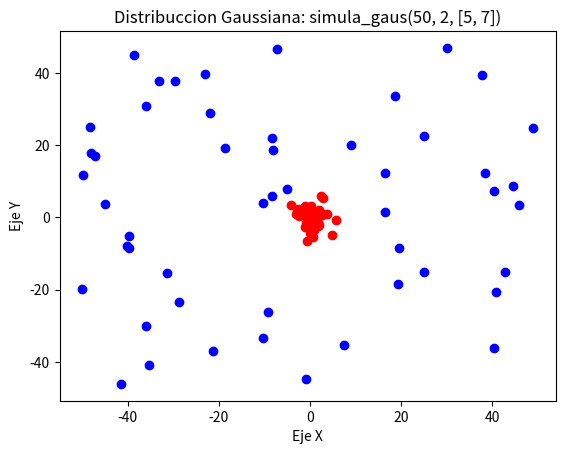

Write Python code to recreate this figure. (Note: this script raises an exception after producing the figure.)
#!/usr/bin/env python3
"""
Created on Tue Apr 14 19:34:38 2020

[redacted]
"""

# -*- coding: utf-8 -*-
import numpy as np
import matplotlib.pyplot as plt
import math


# Fijamos la semilla
np.random.seed(1)


def simula_unif(N, dim, rango):
	return np.random.uniform(rango[0],rango[1],(N,dim))

def simula_gaus(N, dim, sigma):
    media = 0    
    out = np.zeros((N,dim),np.float64)        
    for i in range(N):
        # Para cada columna dim se emplea un sigma determinado. Es decir, para 
        # la primera columna se usará una N(0,sqrt(5)) y para la segunda N(0,sqrt(7))
        out[i,:] = np.random.normal(loc=media, scale=np.sqrt(sigma), size=dim)
        
    return out


def simula_recta(intervalo):
    points = np.random.uniform(intervalo[0], intervalo[1], size=(2, 2))
    x1 = points[0,0]
    x2 = points[1,0]
    y1 = points[0,1]
    y2 = points[1,1]
    # y = a*x + b
    a = (y2-y1)/(x2-x1) # Calculo de la pendiente.
    b = y1 - a*x1       # Calculo del termino independiente.
    
    return a, b


print("\nEjercicio 1. Complejidad de H y el ruido\n")

# Ejercicio 1.1
print("\nEjercicio 1.1\n")
print("Apartado a\n")

#Genero una muestra de puntos con simula_unif()
unif = simula_unif(50, 2, [-50, 50])

#mostramos la gráfica resultante
plt.scatter(unif[:, 0], unif[:, 1], c='b')
plt.xlabel("Eje X")
plt.ylabel("Eje Y")
plt.title("Distribuccion Uniforme: simula_unif(50, 2, [-50, 50])")
plt.show()

input("\n--- Pulsar tecla para continuar ---\n")
print("Apartado b\n")

#Genero muestra de puntos con simula_gaus()
gaus = simula_gaus(50, 2, [5, 7])

#mostramos la gráfica resultante
plt.scatter(gaus[:, 0], gaus[:, 1], c='r')
plt.xlabel("Eje X")
plt.ylabel("Eje Y")
plt.title("Distribuccion Gaussiana: simula_gaus(50, 2, [5, 7])")
plt.show()

print ('\nGrafica Combinadas')
ver = input ('Si desea verla introduzca "s" por teclado\n')
if ver == "s":
    plt.scatter(unif[:, 0],unif[:, 1],color="Blue",label="Distribuccion Uniforme: simula_unif(50, 2, [-50, 50])")
    plt.scatter(gaus[:, 0],gaus[:, 1],color="Red",label="Distribuccion Gaussiana: simula_gaus(50, 2, [5, 7])")
    plt.legend()
    plt.show()
    



    
# Ejercicio 1.2
print("\nEjercicio 1.2\n")
print("Apartado a\n")

#nueva muestra de puntos
nueva_unif =  simula_unif(100, 2, [-50, 50])

#No utilizo la funcion sign de numpy porque en el caso de sign(0)
#nos devuelve 0 y no 1, lo que no nos conviene
def signo(valor):
    if valor >= 0:
        return 1
    else:
        return -1

#Defino funcion para calcular la distancia respecto a la recta
def f(x, y, a , b):
    return signo(y - a*x - b)


#Uso la funcion simula_recta() para el termino independiente y la pendiente
a, b = simula_recta([-50, 50])

print("Parámetros de la recta aleatoria y = ax + b")
print("a = ", a)
print("b = ", b)

#Divido los datos en positivos y negativos
#creo listas para separacion
datos_positivos = []
datos_negativos = []
#creo de etiquetas para usarlo en el apartado sigguiente
etiquetas_positivas = []
etiquetas_negativas = []

for i in nueva_unif:
    etiqueta = f(i[0], i[1], a, b)
    
    if etiqueta >= 1:
        datos_positivos.append(np.array([i[0], i[1]]))
        etiquetas_positivas.append(etiqueta)
        
    else:
        datos_negativos.append(np.array([i[0], i[1]]))
        etiquetas_negativas.append(etiqueta)


#Convierto las listas en arrays
datos_positivos = np.array(datos_positivos, np.float64)
datos_negativos = np.array(datos_negativos, np.float64)


# genero un conjunto de datos uniformes dentro del rango[-50,50],
# calculo 'y' respectivas del conjunto generado
x = np.linspace(-50, 50, 100)
y = a * x + b

# Gráfica
plt.plot(x,y, 'k', label=("y = %.2fx+%.2f" % (a, b)))
plt.scatter(datos_positivos[:,0], datos_positivos[:,1], c='b', label="positivos")
plt.scatter(datos_negativos[:,0], datos_negativos[:,1], c='r', label ="negativos")
plt.xlabel("Eje X")
plt.ylabel("Eje Y")
plt.title("Distribución uniforme de puntos con recta separadora")
plt.legend()
plt.show()





input("\n--- Pulsar tecla para continuar ---\n")
print("\nEjercicio 1.2\n")
print("Apartado b\n")

#funcion para introducir el ruido, un 10%
#cambio el valor de un 10% de las etiquetas
def ruido(valor):
    porcentaje = round(len(valor) * 10 /100)
    n = np.random.randint(0, len(valor) - 1, porcentaje)
    for i in range(np.int64(porcentaje)):
        x = n[i]
        if valor[x] == 1:
            valor[x] = -1
        else:
            valor[x] = 1
    
    return valor

#Introduzco ruido en las etiquetas anteriores
etiquetas_positivas = ruido(etiquetas_positivas)
etiquetas_negativas = ruido(etiquetas_negativas)

#Concateno los valores, tanto datos como etiquetas
datos = np.concatenate((datos_positivos, datos_negativos), axis = 0)
etiquetas = np.concatenate((etiquetas_positivas, etiquetas_negativas), axis = 0)

#Repito el proceso anterior de asignacion de etiquetas
datos_positivos_ruido = []
datos_negativos_ruido = []

j = 0
for i in datos:
    if etiquetas[j] >= 1:
        datos_positivos_ruido.append(np.array([i[0],i[1]]))
        
    else:
        datos_negativos_ruido.append(np.array([i[0],i[1]]))
        
    j += 1

#Convierto las listas en arrays
datos_positivos_ruido = np.array(datos_positivos_ruido, np.float64)
datos_negativos_ruido = np.array(datos_negativos_ruido, np.float64)

#Repetimos generaciones de conjunto de datos e "y" respectivas
x = np.linspace(-50, 50, 100)
y = a * x + b

# Gráfica
plt.plot(x,y, 'k', label=("y = %.2fx+%.2f" % (a, b)))
plt.scatter(datos_positivos_ruido[:,0], datos_positivos_ruido[:,1], c='b', label="positivos")
plt.scatter(datos_negativos_ruido[:,0], datos_negativos_ruido[:,1], c='r', label ="negativos")
plt.xlabel("Eje X")
plt.ylabel("Eje Y")
plt.title("Distribución uniforme de puntos con recta separadora y ruido en etiquetas")
plt.legend()
plt.show()




input("\n--- Pulsar tecla para continuar ---\n")
print("\nEjercicio 1.3\n")

#Defino las funciones tras calcular sus intersecciones cuando f(x, y) = 0
def f_1_1(x):
    return (20 - math.sqrt(300 + 20*x - x**2))

def f_1_2(x):
    return (20 + math.sqrt(300 + 20*x - x**2))


def f_2_1(x):
    return 1/2*( 40 - math.sqrt(2)*math.sqrt(-x**2 - 20*x + 700))

def f_2_2(x):
    return 1/2*( 40 + math.sqrt(2)*math.sqrt(-x**2 - 20*x + 700))


def f_3_1(x):
    return 1/2 * ( -40 - math.sqrt(2) * math.sqrt(x**2 - 20*x - 700))

def f_3_2(x):
    return 1/2 * ( -40 + math.sqrt(2) * math.sqrt(x**2 - 20*x - 700))


def f_4(x):
    return 20*x**2 + 5*x - 3




print("\nPrimera Funcion\n")
f1 = np.vectorize(f_1_1)
f1_2 = np.vectorize(f_1_2)

#En la memoria se explica como hemos obtenido el rango en el que pintar la
#funcion, este es de [-10, 30]
m = np.linspace(-10 ,30 ,100)

plt.scatter(datos_positivos_ruido[:,0], datos_positivos_ruido[:,1], c='b', label="positivos")
plt.scatter(datos_negativos_ruido[:,0], datos_negativos_ruido[:,1], c='r', label ="negativos")
plt.plot(m, f1(m),color="Black",label="y = 20 +- sqrt(300 + 20*x - x^2)")
plt.plot(m, f1_2(m),color="Black")
plt.title("Distribución uniforme de puntos con curva separadora 1 y ruido en etiquetas")
plt.xlabel("Eje X")
plt.ylabel("Eje Y")
plt.legend()
plt.show()







input("\n--- Pulsar tecla para continuar ---\n")
print("\nSegunda Funcion\n")
f2 = np.vectorize(f_2_1)
f2_2 = np.vectorize(f_2_2)

# Rango en el cual el contenido de las raices cuadradas es positivo es [-38.28, 18,28]
m = np.linspace(-38.28, 18.28, 100)

plt.scatter(datos_positivos_ruido[:,0], datos_positivos_ruido[:,1], c='b', label="positivos")
plt.scatter(datos_negativos_ruido[:,0], datos_negativos_ruido[:,1], c='r', label ="negativos")
plt.plot(m, f2(m),color="Black",label="y = 20 +- sqrt(300 + 20*x - x^2)")
plt.plot(m, f2_2(m),color="Black")
plt.title("Distribución uniforme de puntos con curva separadora 2 (elipse) y ruido en etiquetas")
plt.xlabel("Eje X")
plt.ylabel("Eje Y")
plt.legend()
plt.show()







input("\n--- Pulsar tecla para continuar ---\n")
print("\nTercera Funcion\n")
f3 = np.vectorize(f_3_1)
f3_2 = np.vectorize(f_3_2)

# Rangos son [-50, -18,29] y [38.29, 50]
m1 = np.linspace(-50.0, -18.29, 100)
m2 = np.linspace(38.29, 50.0, 100)

plt.scatter(datos_positivos_ruido[:,0], datos_positivos_ruido[:,1], c='b', label="positivos")
plt.scatter(datos_negativos_ruido[:,0], datos_negativos_ruido[:,1], c='r', label ="negativos")
plt.plot(m1, f3(m1),color="Black",label="y = 1/2 ( -40 +-sqrt(2)*sqrt(x^2 - 20x - 700))")
plt.plot(m1, f3_2(m1),color="Black")
plt.plot(m2, f3(m2),color="Black")
plt.plot(m2, f3_2(m2),color="Black")
plt.title("Distribución uniforme de puntos con curva separadora 3 (hipérbola) y ruido en etiquetas")
plt.xlabel("Eje X")
plt.ylabel("Eje Y")
plt.legend()
plt.show()









input("\n--- Pulsar tecla para continuar ---\n")
print("\nCuarta Funcion\n")
f4 = np.vectorize(f_4)

# En este caso no hay límite de rango, así que pondré el mismo que en el que se generan los puntos
#tendré que poner limites de ejes X e Y para ver los puntos en mi gráfica
m = np.linspace(-50.0 ,50.0 ,100);


plt.scatter(datos_positivos_ruido[:,0], datos_positivos_ruido[:,1], c='b', label="positivos")
plt.scatter(datos_negativos_ruido[:,0], datos_negativos_ruido[:,1], c='r', label ="negativos")
plt.plot(m, f4(m),color="Black",label="y = 20x^2 + 5x - 3")
plt.title("Distribución uniforme de puntos con curva separadora 4 (parábola) y ruido en etiquetas")
plt.xlabel("Eje X")
plt.ylabel("Eje Y")
plt.legend()
plt.show()






#Establecemos un dominio para poder ver la función dentro del rango de punto
#Obtenemos el rango [-1.76, 1.51]
m = np.linspace(-1.76 ,1.51 ,100);


plt.scatter(datos_positivos_ruido[:,0], datos_positivos_ruido[:,1], c='b', label="positivos")
plt.scatter(datos_negativos_ruido[:,0], datos_negativos_ruido[:,1], c='r', label ="negativos")
plt.plot(m, f4(m),color="Black",label="y = 20x^2 + 5x - 3")
plt.title("Distribución uniforme de puntos con curva separadora 4 (parábola) y ruido en etiquetas")
plt.xlabel("Eje X")
plt.ylabel("Eje Y")
plt.legend()
plt.show()

